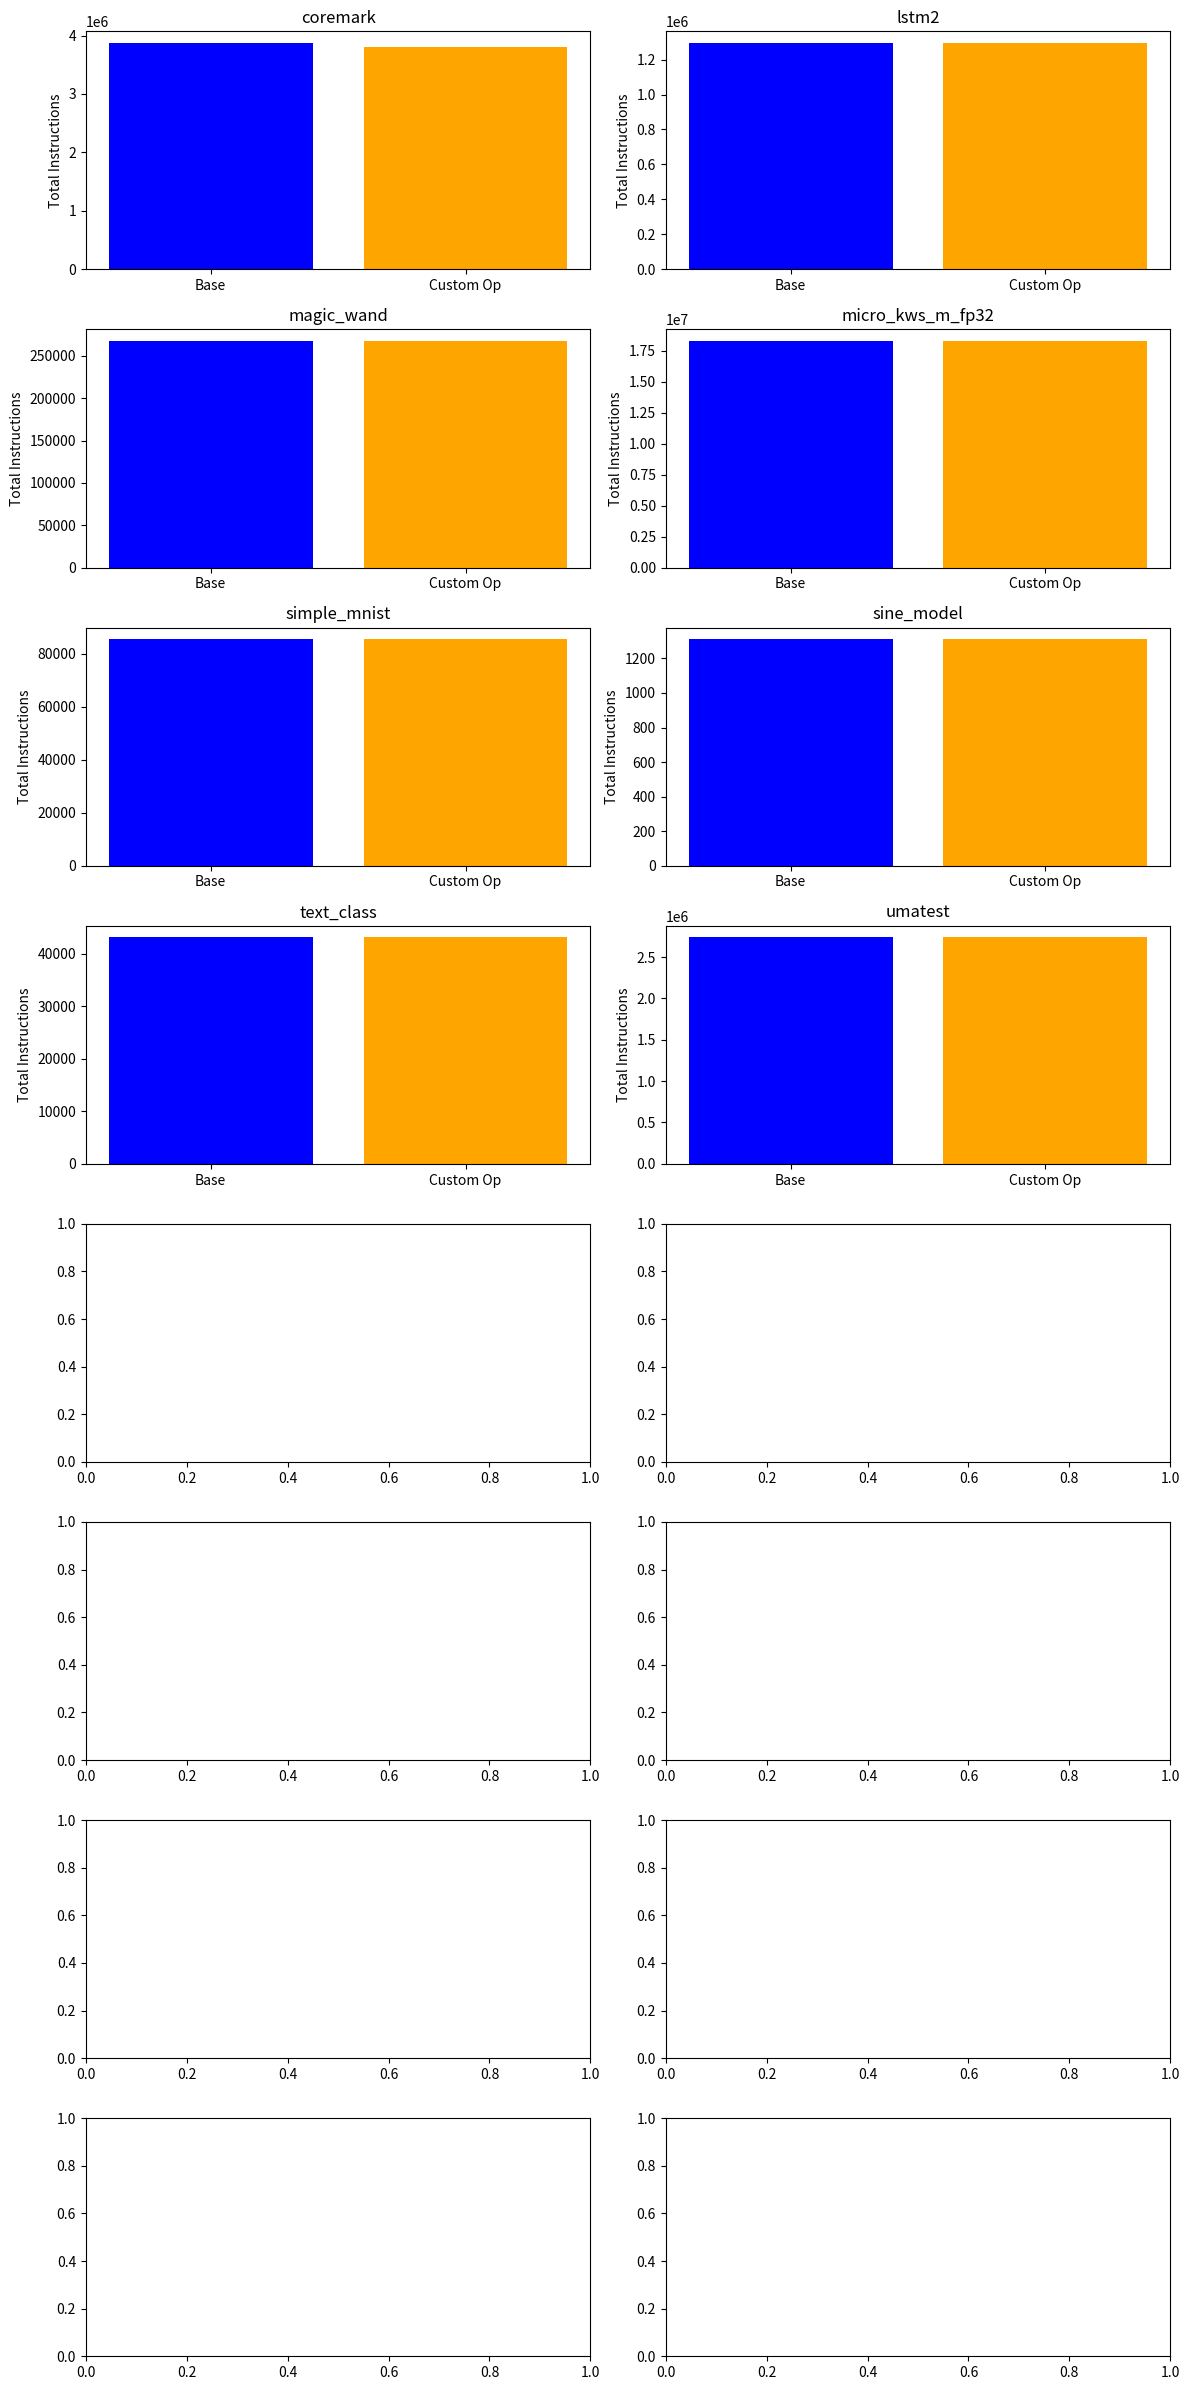

The matplotlib source for this figure:
import matplotlib.pyplot as plt
import numpy as np

# Data from the table
models = [
    'coremark (base)', 'coremark (custom op)',
    'lstm2 (base)', 'lstm2 (custom op)',
    'magic_wand (base)', 'magic_wand (custom op)',
    'micro_kws_m_fp32 (base)', 'micro_kws_m_fp32 (custom op)',
    'simple_mnist (base)', 'simple_mnist (custom op)',
    'sine_model (base)', 'sine_model (custom op)',
    'text_class (base)', 'text_class (custom op)',
    'umatest (base)', 'umatest (custom op)'
]

total_instructions = [
    3877474, 3805746,
    1296461, 1294461,
    267505, 267804,
    18279566, 18286449,
    85649, 85439,
    1313, 1312,
    43223, 43222,
    2742063, 2742418
]

# Set up figure with subplots
num_models = len(models) // 2
fig, axs = plt.subplots(num_models, 2, figsize=(12, num_models * 3))
axs = axs.flatten()  # Flatten the array for easy indexing

# Plotting bars for each model in separate axes
for i in range(num_models):
    ax = axs[i]
    ax.bar([0, 1], [total_instructions[i * 2], total_instructions[i * 2 + 1]], color=['blue', 'orange'])
    ax.set_title(models[i * 2].split(' (')[0])  # Set the title as the model name
    ax.set_xticks([0, 1])
    ax.set_xticklabels(['Base', 'Custom Op'])
    ax.set_ylabel('Total Instructions')

# Adjust layout
plt.tight_layout()

# Save the plot to a file
plt.savefig('./total_instructions_subplots_chart.png')
